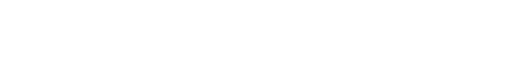
t = 0.00 s
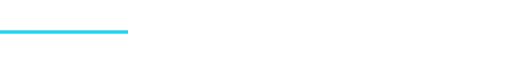
t = 0.50 s
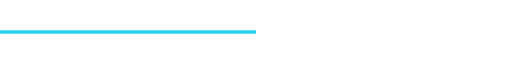
t = 1.00 s
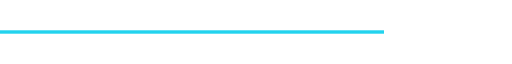
t = 1.50 s

The animated SVG that drew these frames (rendered in a browser with its animation timeline set to each time). Animation: 1 SMIL element (animate=1); one cycle of 2.00 s, repeats indefinitely.

<svg xmlns="http://www.w3.org/2000/svg" viewBox="0 0 600 40" width="100%">
  <defs>
    <linearGradient id="flow1" x1="0" x2="600">
      <stop offset="0%" stop-color="#22d3ee"/>
      <stop offset="100%" stop-color="#a78bfa"/>
    </linearGradient>
  </defs>
  <rect x="0" y="18" width="600" height="4" fill="url(#flow1)">
    <animate attributeName="x" values="-600;0" dur="2s" repeatCount="indefinite"/>
  </rect>
</svg>
